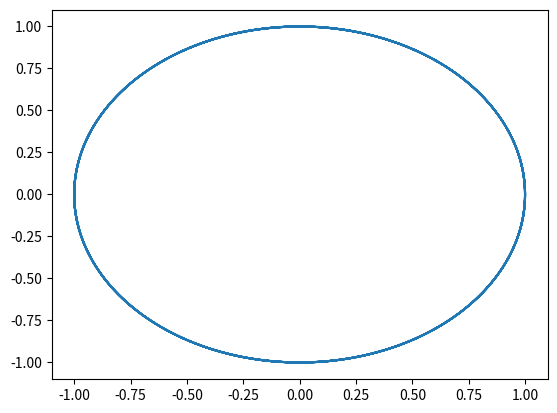

This chart was generated by the following Python code:
import numpy as np
import matplotlib.pyplot as plt

x0 = 1
y0 = 0

vx0 = 0
vy0 = 2*np.pi

G = 4*(np.pi)**2

## Passo temporal para o Método de Euler
t0 = 0.00 ##tempo inicial
tf = 5 ##tempo final
dt = 0.001 ##passo temporal
n = int((tf-t0)/dt)
t = np.linspace(t0,tf,n)

## NOTA: Vx é constante s/ resistência do ar (igual a Vx0)
ax = np.empty(n)
ay = np.empty(n)
vx = np.empty(n)
vy = np.empty(n)
x = np.empty(n)
y = np.empty(n)

vy[0] = vy0
vx[0] = vx0

x[0] = x0
y[0] = y0

## Ciclo que implementa o Método de Euler-Cromer, e atualiza o array tempo para podemos fazer um plot
for i in range(n-1):
    r = np.sqrt(x[i]**2 + y[i]**2)

    ax[i]=-G*x[i]/r**3
    ay[i]=-G*y[i]/r**3

    vy[i+1] = vy[i] + ay[i]*dt
    vx[i+1] = vx[i] + ax[i]*dt

    x[i+1] = x[i] + vx[i+1]*dt
    y[i+1] = y[i] + vy[i+1]*dt

plt.plot(x,y)
plt.show()

#a) A órbita da Terra à volta do sol é fechada? Consegue obter elipses? - Não
#b) Consegue órbitas fechadas? São elipses? Concordam com as leis de Kepler? - (Código acima) Sim, são e sim concordam com as leis de kepler.
#c) Encontre o erro de truncatura deste método de Euler-Cromer. - Erro linearmente proporcional a dt

